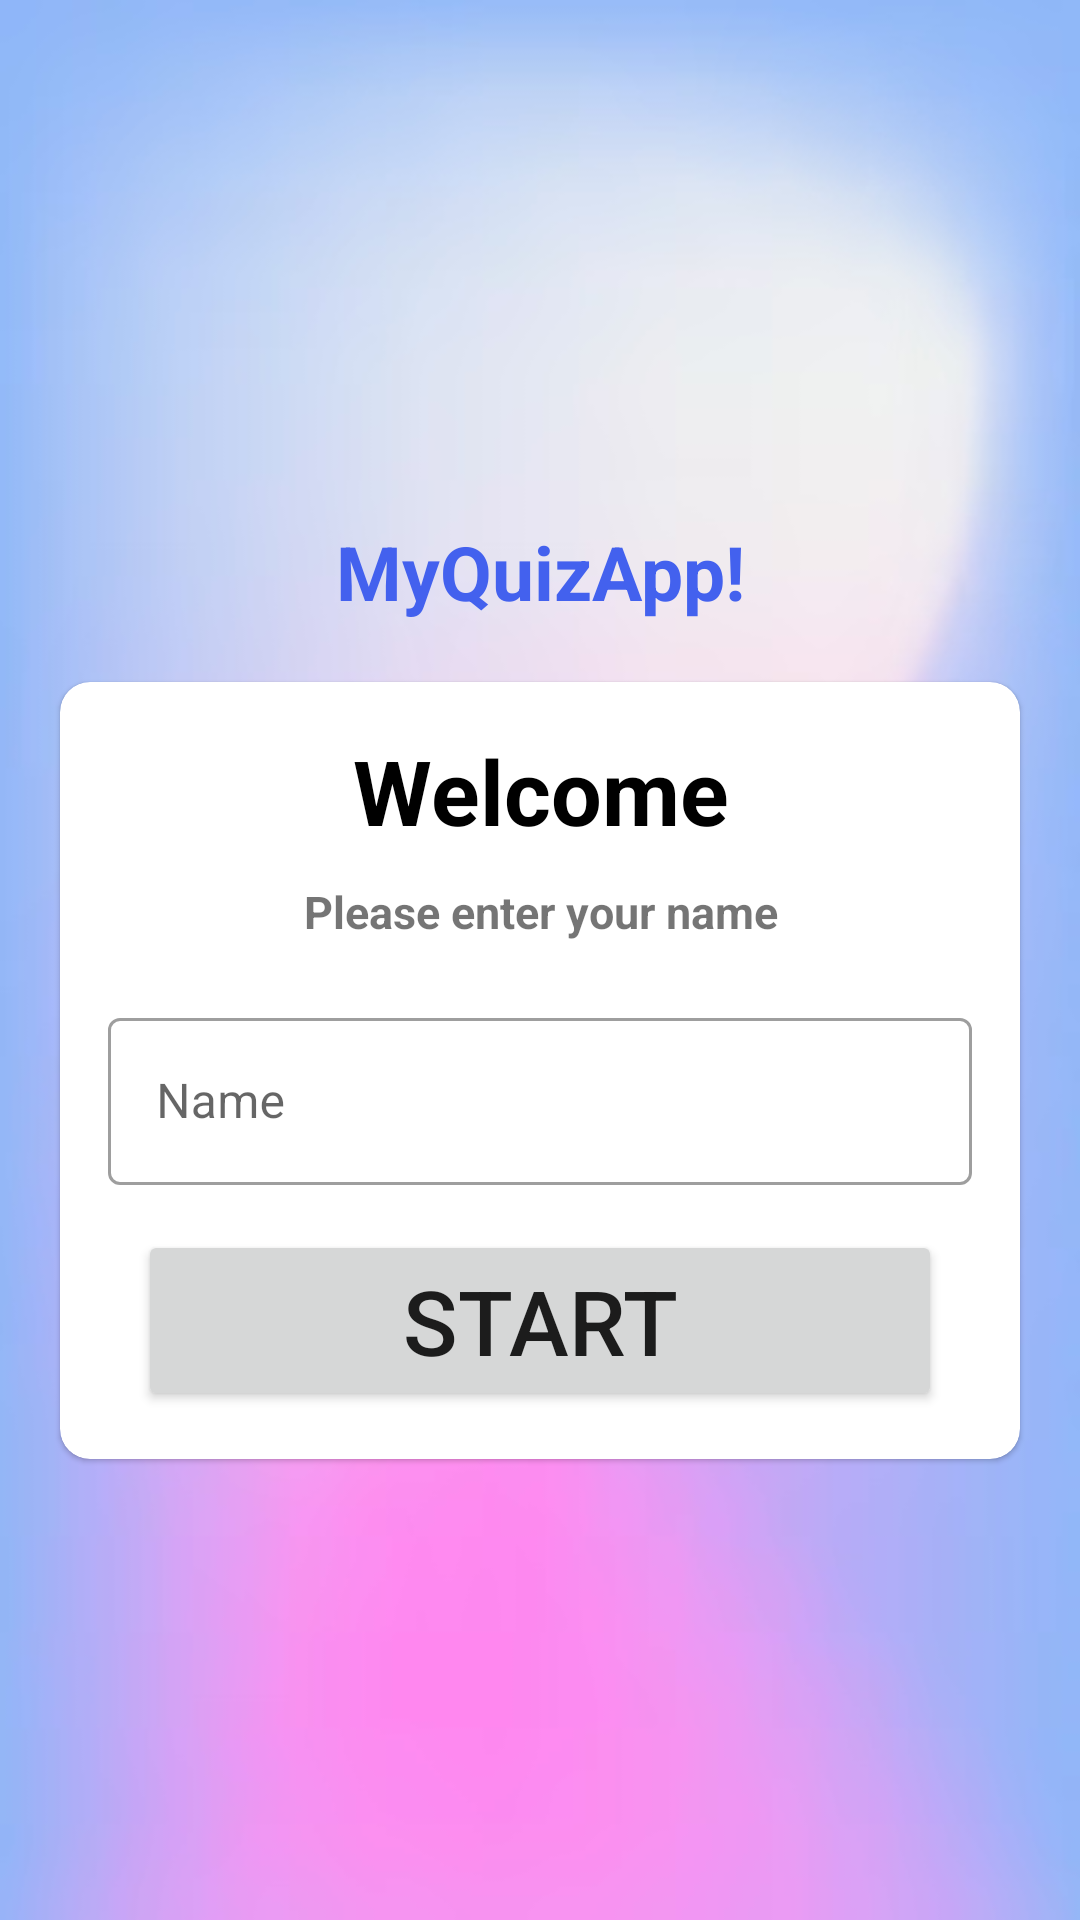

Write the Android layout XML for this screen, with the resource values it uses.
<!-- AndroidManifest.xml: application theme Theme.MyQuizApp -->
<!-- res/layout/activity_main.xml -->
<?xml version="1.0" encoding="utf-8"?>
<LinearLayout xmlns:android="http://schemas.android.com/apk/res/android"
    xmlns:app="http://schemas.android.com/apk/res-auto"
    xmlns:tools="http://schemas.android.com/tools"
    android:layout_width="match_parent"
    android:layout_height="match_parent"
    tools:context=".MainActivity"
    android:orientation="vertical"
    android:background="@drawable/background"

    android:gravity="center"
    >

    <TextView
        android:layout_width="match_parent"
        android:layout_height="wrap_content"
        android:text="@string/myquizapp"
        android:textSize="25sp"
        android:textStyle="bold"
        android:gravity="center"
        android:textColor="@color/blue"
        android:layout_margin="20dp"
         />
    <com.google.android.material.card.MaterialCardView
        android:layout_width="match_parent"
        android:layout_height="wrap_content"
        android:layout_marginStart="20dp"
        android:layout_marginEnd="20dp"
        android:background="@color/white"
        app:cardCornerRadius="10dp"
        >
        <LinearLayout
            android:layout_width="match_parent"
            android:layout_height="wrap_content"
            android:orientation="vertical"
            android:layout_margin="16dp"
            >
            <TextView
                android:layout_width="match_parent"
                android:layout_height="wrap_content"
                android:text="Welcome"
                android:textSize="30sp"
                android:textStyle="bold"
                android:gravity="center"
                android:textColor="@color/black"
                />
            <TextView
                android:layout_width="match_parent"
                android:layout_height="wrap_content"
                android:text="Please enter your name"
                android:layout_marginTop="10dp"
                android:textSize="15sp"
                android:textStyle="bold"
                android:gravity="center"
                />
            <com.google.android.material.textfield.TextInputLayout
                android:layout_width="match_parent"
                android:layout_height="wrap_content"
                style="@style/Widget.MaterialComponents.TextInputLayout.OutlinedBox"
                android:layout_marginTop="20dp"
                >

                <androidx.appcompat.widget.AppCompatEditText
                    android:id="@+id/input_name"
                    android:layout_width="match_parent"
                    android:layout_height="wrap_content"
                    android:hint="Name"
                    android:inputType="textCapCharacters"
                    android:textColor="@color/black"
                    />

            </com.google.android.material.textfield.TextInputLayout>
            <Button
                android:id="@+id/start_btn"
                android:layout_width="match_parent"
                android:layout_height="wrap_content"
                android:layout_marginTop="15dp"
                android:layout_marginLeft="10dp"
                android:layout_marginRight="10dp"
                android:text="Start"
                android:textSize="30sp"



                />

        </LinearLayout>
    </com.google.android.material.card.MaterialCardView>

</LinearLayout>
<!-- resources referenced by this layout -->
<resources>
  <color name="black">#FF000000</color>
  <color name="blue">#4361ee</color>
  <color name="white">#FFFFFFFF</color>
  <!-- drawable background: png bitmap (drawable, 90805 bytes) -->
  <string name="myquizapp">MyQuizApp!</string>
  <style name="Theme.MyQuizApp" parent="Base.Theme.MyQuizApp" />
  <style name="Base.Theme.MyQuizApp" parent="Theme.MaterialComponents.Light.NoActionBar">
          
          
  
      </style>
</resources>
